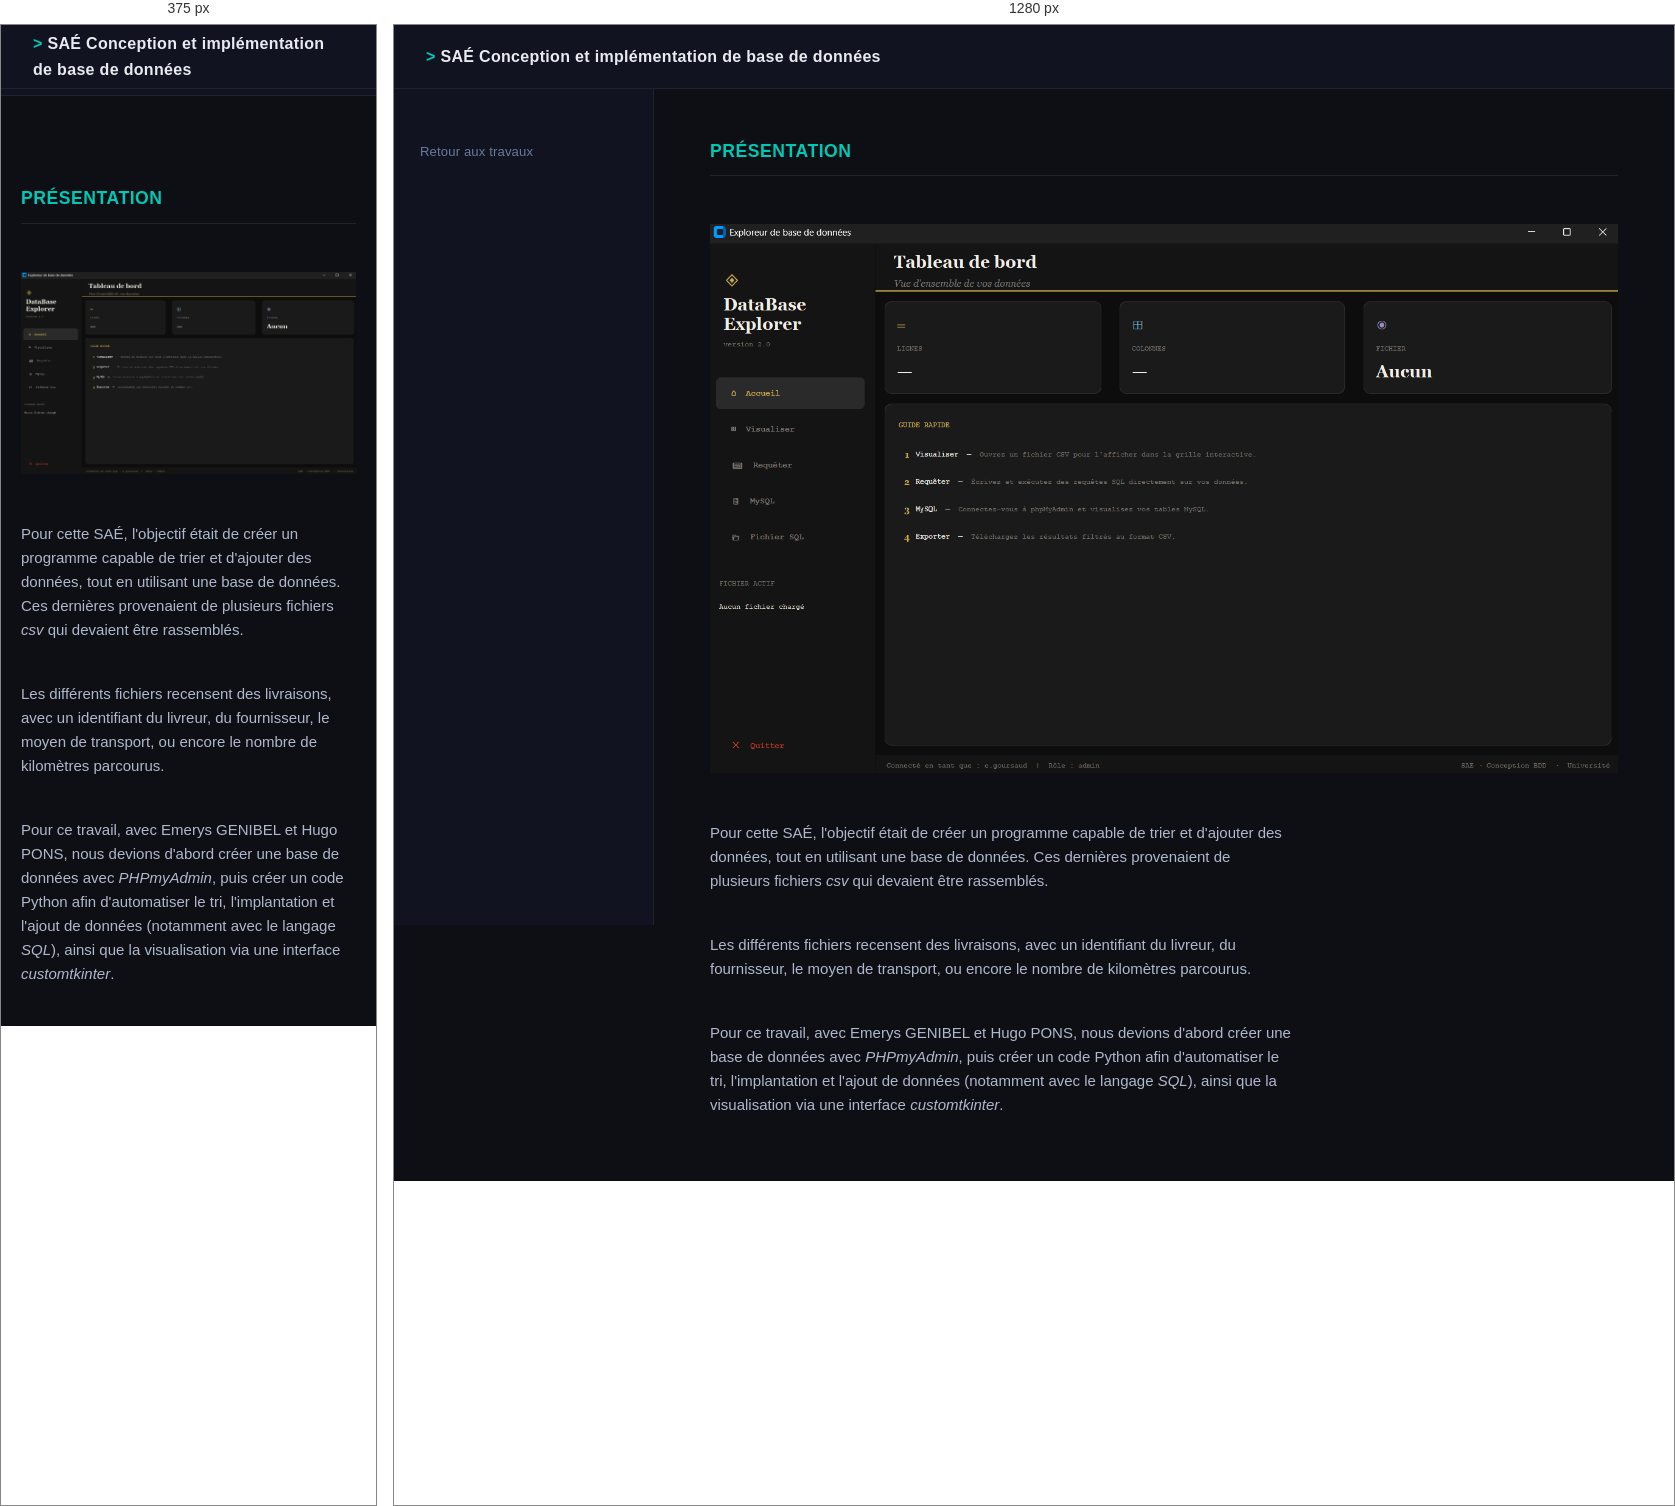
Rendered at 375 px and 1280 px, left to right.

<!-- file: Conception_BDD.html -->
<!DOCTYPE html>
<html lang="fr">
<head>
    <meta charset="utf-8" />
    <meta name="viewport" content="width=device-width, initial-scale=1" />
    <title>SAÉ — Conception et implémentation de base de données</title>
    <link href="style_sae_global.css" rel="stylesheet" />
</head>
<body>

    <div id="menu">
        <h1>SAÉ Conception et implémentation de base de données</h1>
    </div>

    <div id="gauche">
        <nav>
            <ul>
                <li><a href="./../Travaux_universitaires.html" class="retour">Retour aux travaux</a></li>
            </ul>
        </nav>
    </div>

    <div id="centre">
        <h2>Présentation</h2>

        <br><img src="./Images/BDR_1.png" alt="" /></br>

        <p><br>Pour cette SAÉ, l'objectif était de créer un programme capable de trier et d'ajouter des données, tout en utilisant une base de données. Ces dernières provenaient de plusieurs fichiers <i>csv</i> qui devaient être rassemblés.</br></p>
        <p><br>Les différents fichiers recensent des livraisons, avec un identifiant du livreur, du fournisseur, le moyen de transport, ou encore le nombre de kilomètres parcourus.</br></p>
        <p><br>Pour ce travail, avec Emerys GENIBEL et Hugo PONS, nous devions d'abord créer une base de données avec <i>PHPmyAdmin</i>, puis créer un code Python afin d'automatiser le tri, l'implantation et l'ajout de données (notamment avec le langage <i>SQL</i>), ainsi que la visualisation via une interface <i>customtkinter</i>.</br></p>
    </div>

</body>
</html>


/* @media block from style_sae_global.css */
@media (max-width: 768px) {
    :root { --sidebar-w: 0px; }

    div#gauche {
        position: static;
        width: 100%;
        height: auto;
        border-right: none;
        border-bottom: 1px solid var(--border);
        padding: 16px 0;
    }

    div#gauche nav ul {
        display: flex;
        flex-wrap: wrap;
        padding: 0 16px;
        gap: 4px;
    }

    div#gauche nav ul li a {
        border-left: none;
        border-bottom: 2px solid transparent;
        border-radius: 4px;
        padding: 8px 14px;
        font-size: 0.8rem;
    }

    div#gauche nav ul li a:hover {
        border-left-color: transparent;
        border-bottom-color: var(--accent);
    }

    div#centre {
        margin-left: 0;
        padding: 24px 20px;
    }
}